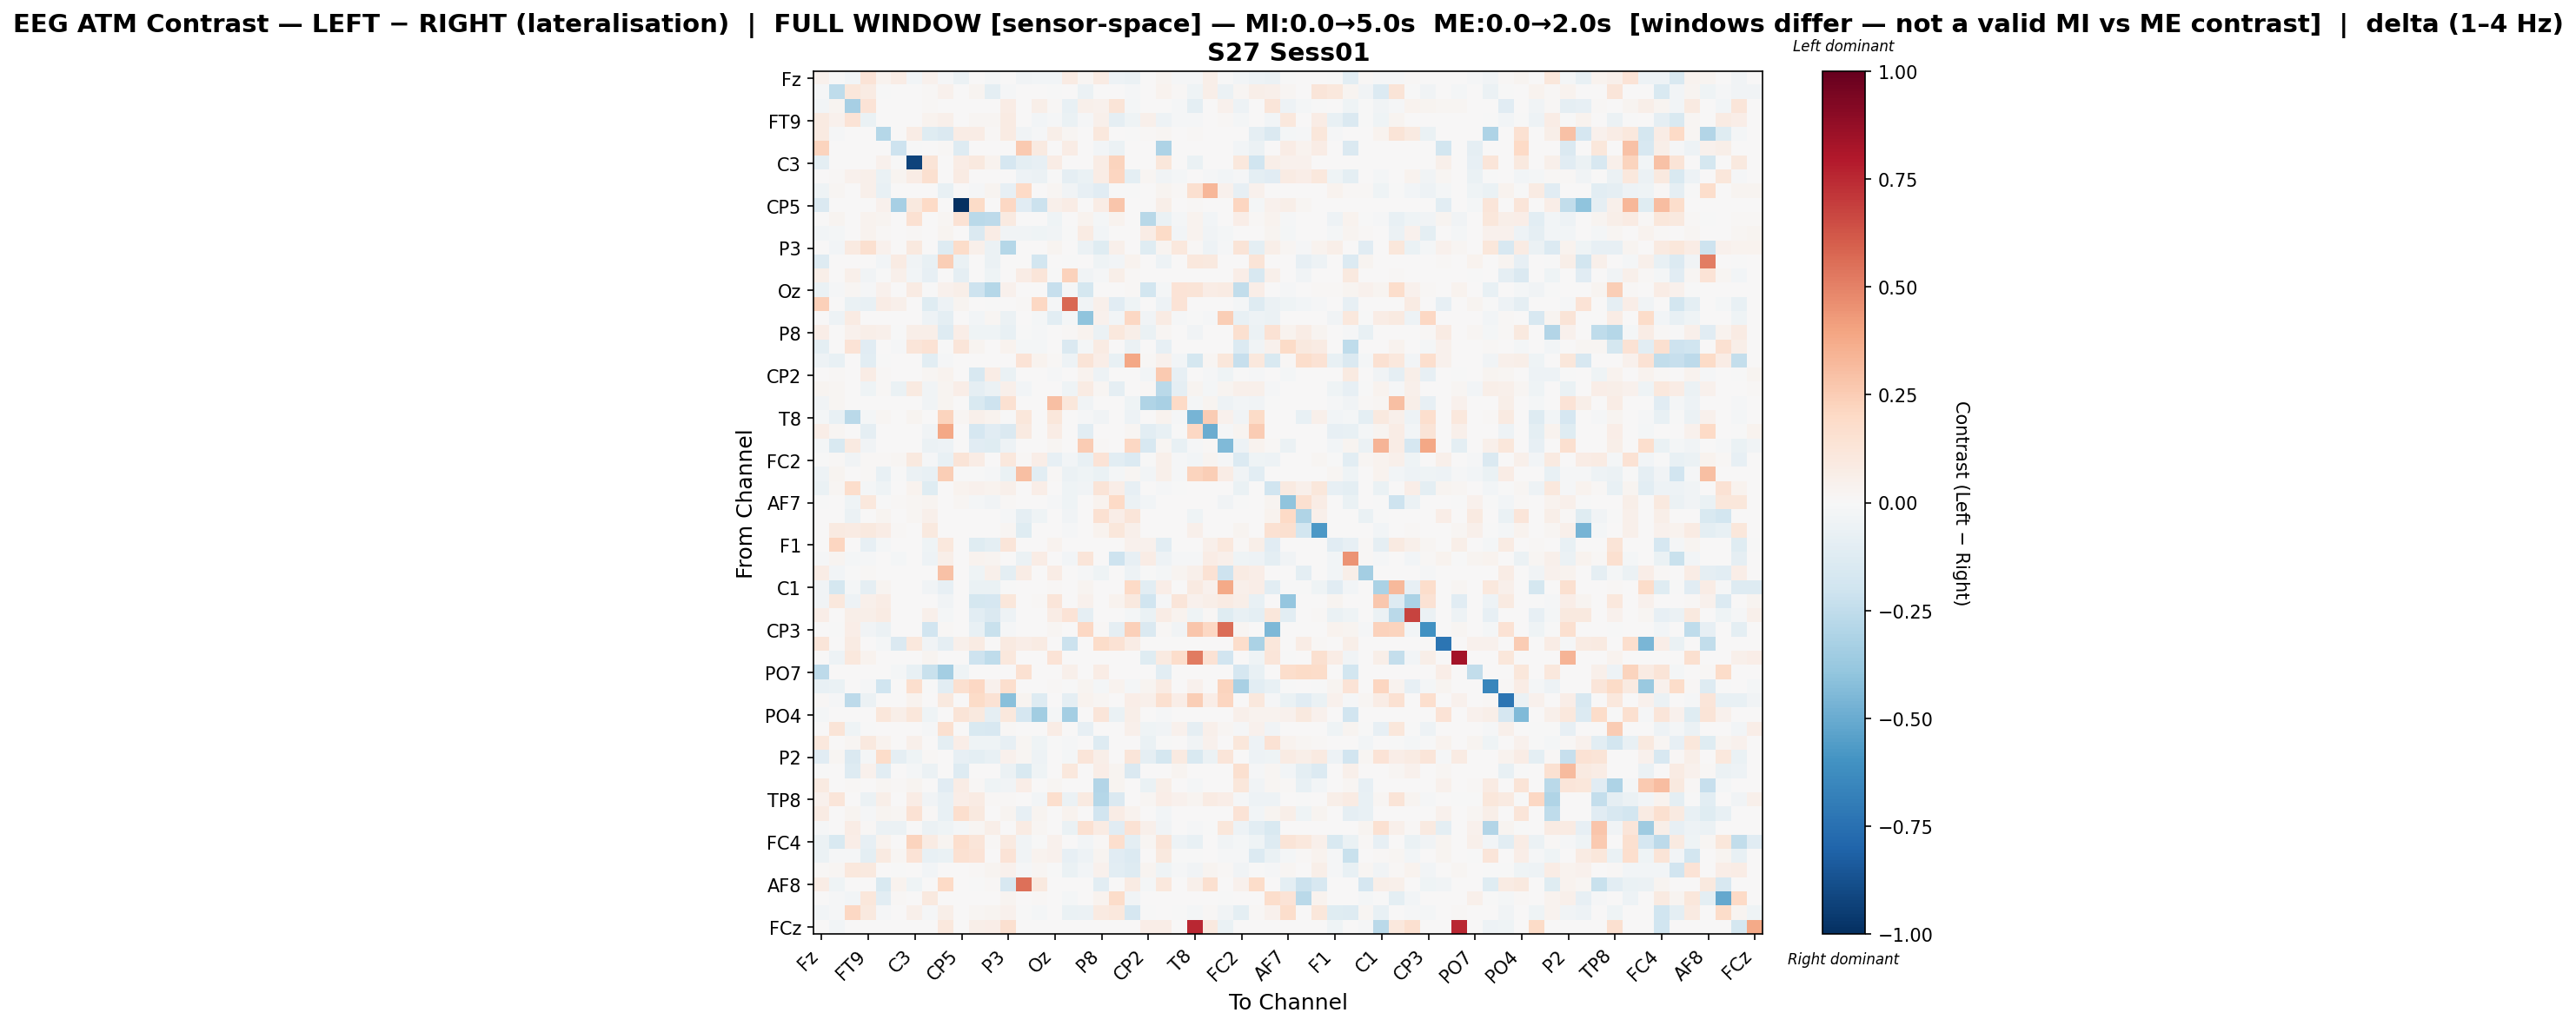

Source data for this figure (header and first rows):
, Fz, F3, F7, FT9, FC5, FC1, C3, T7, TP9, CP5, CP1, Pz, P3, P7, O1, Oz, O2, P4, P8, TP10, CP6, CP2, Cz
Fz, 0.0446, -0.001551, -0.02996, 0.1393, 0.03287, 0.07046, -0.02723, 0.04189, -0.009814, -0.05952, 0.0, -0.0157, 0.0, -0.03399, -0.02691, -0.02873, 0.0818, 0.01687, 0.08124, -0.05102, -0.06091, 0.0, 0.02685
F3, -0.009829, -0.2505, 0.1094, 0.08327, -0.005245, 0.0, 0.0, 0.0155, 0.04496, 0.0, 0.0259, -0.09881, -0.01494, 0.0, 0.0, -0.0008353, 0.0, -0.06154, 0.0, 0.0, -0.009129, 0.006448, 0.03394
F7, -0.02867, 0.02689, -0.3303, 0.1358, 0.0, 0.0, 0.00342, 0.00963, 0.0, 0.0, 0.0, 0.0, 0.07396, 0.0, 0.05973, 0.01003, -0.07171, 0.05134, 0.04, 0.1296, -0.01627, 0.0, 0.0
FT9, 0.08607, 0.03952, 0.1368, -0.06853, 0.0, 0.0, 0.0, 0.03336, 0.04791, 0.0, 0.02235, 0.01881, 0.08287, 0.0, -0.02506, -0.007884, -0.06789, -0.0146, 0.05441, -0.09274, -0.04319, 0.05405, -0.05185
FC5, 0.08674, -0.01261, 0.0, 0.0, -0.2822, 0.0006017, 0.07401, -0.1186, -0.1413, 0.071, 0.07401, 0.01324, 0.07825, -0.03433, -0.009952, 0.05814, 0.02268, 0.0, 0.1023, 0.0, -0.0007747, 0.01023, 0.02226
FC1, 0.2207, 0.0, 0.0, 0.0, 0.0, -0.2085, -0.00657, 0.002814, 0.008979, -0.1305, 0.0, 0.0, 0.0, 0.2611, 0.09248, 0.0, 0.07138, 0.0, -0.02781, -0.05731, 0.0, 0.0, -0.3103
C3, -0.09738, 0.0, 0.006291, 0.0, 0.04069, -0.003412, -0.9228, 0.1288, 0.0, 0.07108, 0.09888, 0.03484, -0.1712, -0.09473, -0.08189, 0.07079, 0.0, 0.0, 0.07765, 0.2233, 0.0, 0.0, 0.1161
T7, 0.0001946, 0.01141, 0.0445, 0.05037, -0.06356, 0.02964, 0.07602, 0.1636, 0.0, 0.08007, 0.0, 0.0, 0.0, -0.0512, -0.05929, -0.004386, -0.09142, -0.06733, 0.07521, 0.2157, -0.09704, 0.02186, -0.03466
TP9, -0.04261, 0.02232, 0.0, 0.0493, -0.07118, 0.004232, 0.0, 0.0, -0.07091, 0.0, -0.008358, 0.02522, -0.0852, 0.1976, 0.006482, 0.02322, -0.03165, -0.08166, -0.1164, -0.003379, -0.004482, 0.005536, 0.0261
CP5, -0.1439, 0.0, 0.0, 0.0, 0.03976, -0.3347, 0.1007, 0.2022, 0.0, -1.0, 0.1909, 0.0, 0.2053, -0.1156, -0.2149, 0.0521, 0.07493, 0.0, 0.07438, 0.2776, 0.0, 0.0, 0.05628
CP1, 0.0, 0.0241, 0.0, 0.03636, 0.0312, 0.0, 0.1496, 0.0, 0.01735, 0.1428, -0.2664, -0.2636, 0.08959, 0.0, 0.0, -0.04136, 0.0, 0.0348, -0.02018, 0.03196, 0.0, -0.2797, -0.06401
Pz, -0.02356, -0.02142, 0.0, 0.03351, 0.01279, 0.0, 0.01128, 0.0, 0.03032, 0.0, -0.1421, 0.07182, -0.03248, -0.03535, -0.0392, -0.03671, -0.002999, 0.08229, -0.02499, 0.0, 0.0001611, 0.07434, 0.1899
P3, 0.0, -0.02974, 0.08979, 0.1631, 0.03997, 0.0, 0.0938, 0.0, -0.1311, 0.1826, 0.05052, -0.0577, -0.2846, 0.0, 0.0, 0.02423, 0.0, -0.05542, -0.1191, 0.04753, 0.0, -0.1238, 0.0283
P7, -0.1251, 0.0, 0.0, 0.0, -0.02696, 0.08546, -0.03303, -0.07328, 0.2471, -0.0681, 0.0, -0.05562, 0.0, 0.00221, -0.187, 0.0, -0.0007876, 0.0, -0.0429, -0.02749, 0.03723, 0.0, -0.05335
O1, 0.05554, 0.0, 0.04849, -0.03543, -0.003133, 0.0501, -0.0275, -0.08031, 0.007117, -0.09121, 0.0, -0.04507, 0.0, 0.07331, 0.1204, -0.0007392, 0.2271, -0.03419, -0.01556, 0.05592, 0.00802, 0.0, 0.006131
Oz, -0.06548, -0.01166, 0.019, -0.01487, 0.04032, 0.0, 0.08403, -0.007433, 0.04039, 0.06013, -0.2053, -0.286, 0.04248, 0.0, 0.004905, -0.2277, -0.01149, -0.1772, 0.0, 0.00543, 0.01503, -0.1817, -0.01647
O2, 0.2372, 0.0, -0.07005, -0.07223, 0.0704, 0.05119, 0.0, -0.1209, -0.0487, 0.02569, 0.0, -0.004428, 0.0, 0.00978, 0.2039, -0.009409, 0.5712, -0.03681, 0.04703, -0.1119, -0.04348, 0.0, -0.05022
P4, 0.004432, -0.05227, 0.08265, 0.001904, 0.0, 0.0, 0.0, -0.05127, -0.09588, 0.0, -0.03023, 0.01981, -0.05757, 0.0, -0.02264, -0.1073, -0.02295, -0.4024, 0.03978, -0.02859, 0.2051, -0.03141, 0.08575
P8, 0.06508, 0.0, 0.04546, 0.05972, 0.04836, -0.001353, 0.06238, 0.05542, -0.1275, 0.06316, -0.04308, -0.04387, -0.07602, -0.00617, -0.008648, 0.0, 0.01265, 0.0336, -0.05509, 0.1021, 0.05812, -0.06886, 0.01769
TP10, -0.1011, 0.0, 0.1392, -0.1151, 0.0, -0.00979, 0.1207, 0.1423, -0.003613, 0.124, 0.0292, 0.0, 0.03662, -0.01638, -0.0219, 0.002289, -0.1456, -0.01745, 0.08196, 0.00694, -0.05497, 0.0, -0.08491
CP6, -0.05443, -0.07428, 0.002311, -0.1034, -0.002449, 0.0, 0.0, -0.1071, -0.01241, 0.0, 0.0, 0.002487, 0.0, 0.1385, 0.03316, 0.01398, -0.05117, 0.1304, 0.06952, -0.07372, 0.3857, 0.008291, 0.04672
CP2, 0.0, 0.01323, 0.0, 0.07228, 0.009864, 0.0, 0.0, 0.01625, 0.0338, 0.0, -0.1614, 0.07272, -0.06678, 0.0, 0.0, -0.01072, 0.0, 0.03781, -0.05034, 0.0, 0.001413, -0.03039, 0.2621
Cz, 0.02609, 0.02067, 0.0, -0.03954, 0.01193, -0.0679, 0.08598, -0.03238, 0.02357, 0.06992, -0.09219, -0.05495, 0.04774, -0.03105, 0.003203, 0.007259, -0.04608, 0.08589, 0.01654, -0.08783, 0.003173, 0.008887, -0.2684
C4, -0.03321, 0.021, 0.00608, 0.001247, 0.0, 0.0, 0.0, -0.03159, 0.02604, 0.0, -0.1529, -0.2099, 0.1509, 0.0, 0.0, 0.2979, 0.1172, -0.03416, 0.0, 0.0, -0.04265, -0.2976, -0.3247
T8, -0.01979, -0.07703, -0.2707, -0.01934, 0.01665, 0.0, 0.02861, 0.0, 0.221, 0.01688, 0.05454, 0.03838, -8.745755822520838e-05, 0.1107, 0.0, 0.1163, 0.0, -0.01325, -0.03299, 0.0, -0.05296, 0.005925, 0.03568
FT10, 0.06757, 0.02131, 0.0, -0.08619, 0.0, 0.0, 0.0, -0.03251, 0.3849, 0.0, -0.166, -0.1151, -0.143, 0.09237, 0.0, 0.07785, 0.0, -0.1082, 0.005134, 0.0, 0.02012, -0.1019, -0.07336
FC6, -0.02124, -0.1496, 0.08783, -0.03391, 0.0, 0.0, 0.0, -0.05858, -0.05251, 0.0, -0.1098, -0.123, -0.05114, 0.0, 0.0, 0.01993, 0.0, 0.2519, 0.01118, 0.0, 0.2103, -0.1605, 0.02195
FC2, -0.003862, 0.01029, -0.03161, 0.01178, 0.009937, 0.0184, 0.0965, -0.01416, -0.07743, 0.1282, 0.07786, 0.0, 0.1086, 0.01291, 0.06434, -0.07888, -0.02975, -0.07462, 0.1368, -0.1046, -0.1398, -0.003031, 0.0503
F4, -0.04731, 0.02766, 0.0, 0.008199, -0.07166, -0.003364, -0.05677, -0.07273, 0.2433, -0.006417, -0.00135, -0.01561, -0.06402, 0.3016, -0.1053, 0.01144, -0.06048, -0.03908, -0.06271, -0.02333, 0.01599, -0.02991, 0.04879
F8, -0.06522, 0.02303, 0.1762, -0.01576, -0.04491, 0.0, 0.03748, -0.1221, 0.0, 0.03185, 0.04631, 0.03737, 0.04899, 0.0, 0.06396, 0.0, -0.03912, -0.03509, 0.1295, 0.06775, -0.07963, 0.0, -0.01097
AF7, -0.006096, 0.002555, -0.04538, 0.1079, -0.006606, 0.01071, 0.016, 0.0288, 0.0, 0.016, -0.02272, -0.03769, 0.009366, 0.0, 0.0, -0.01125, -0.04088, 0.0, 0.03205, 0.1984, -0.06038, -0.02716, 0.0
AF3, 0.0, 0.0, -0.05983, 0.0, 0.03124, 0.006268, 0.01585, 0.04845, 0.0, 0.006174, 0.0, 0.0, -0.01404, -0.08657, -0.04431, 0.0, -0.03415, 0.0, 0.1558, 0.06791, 0.1232, 0.0, 0.0
AFz, 0.0, 0.08806, 0.08339, 0.09405, 0.07399, 0.01324, 0.0, 0.09964, 0.0, 0.0, 0.0, 0.0, 0.02182, -0.1206, 0.0, 0.006103, -0.009859, 0.0, 0.03699, 0.1104, 0.05257, 0.0, 0.0
F1, 0.002446, 0.2168, 0.0, -0.07819, -0.02268, 0.0, 0.0, -0.04633, 0.1022, 0.0, -0.1207, -0.09958, 0.121, 0.0, 0.0, 0.03402, 0.0, 0.002665, 0.0, 0.0, 0.04081, 0.04463, -0.104
FT7, -0.01057, 0.02739, -0.02073, -0.01237, 0.0, -0.02124, 0.0, -0.04966, 0.05931, 0.0, 0.03609, 0.024, 0.001224, -0.05686, 0.07264, 0.003148, -0.02358, 0.1242, 0.003726, -0.2057, -0.08472, 0.07582, -0.05214
FC3, 0.07641, -0.02829, -0.006851, 0.008595, 0.0, 0.0, 0.0, 0.0, 0.2938, 0.0, -0.04493, 0.05069, -0.09532, 0.07167, 0.0, 0.07564, 0.0, -0.01028, -0.04313, 0.0, -0.0491, -0.006251, -0.01723
C1, -0.03716, -0.172, -0.01972, -0.09073, 0.02893, 0.0, 0.0, -0.03716, -0.08544, 0.0, -0.0699, -0.06672, -5.9447335868057394e-05, 0.0, 0.0, 0.01324, 0.0, 0.02825, 0.0, 0.0, 0.197, -0.1048, 0.06575
C5, -0.03425, 0.1085, -0.04691, 0.05254, 0.07745, 0.0, 0.0, 0.0, -0.03602, 0.0, -0.1754, -0.1673, 0.1134, 0.0, 0.01161, 0.1241, 0.0, 0.04157, 0.0, 0.03559, 0.09829, -0.1988, -0.0103
TP7, 0.06784, 0.0004126, 0.05818, 0.05526, 0.08025, 0.0, 0.0, 0.05158, -0.01986, 0.0, -0.1092, -0.1413, -0.05417, 0.0, 0.0, 0.07735, 0.1355, -0.09123, 0.0, 0.0, -0.01601, -0.06986, 0.07764
CP3, 0.0, -0.007565, 0.0645, -0.03898, -0.06241, 0.0, 0.0, -0.1911, 0.01298, 0.0, -0.0743, -0.2188, -0.01072, 0.0, 0.0, 0.02144, 0.0, 0.2088, 0.0143, -0.09052, 0.242, -0.145, 0.01519
P1, 0.1219, 0.0, 0.08501, 0.0, -0.02213, -0.144, 0.1032, -0.03202, -0.0909, 0.0474, 0.07928, 0.0, 0.09089, 0.06907, 0.08219, 0.0, -0.2177, 0.0, 0.1853, 0.1411, 0.07518, 0.0, 0.007665
P5, 0.0, -0.0521, 0.1033, 0.03255, 0.0, 0.0, 0.0, 0.02699, 0.0, 0.0, -0.2072, -0.2565, 0.109, 0.0, 0.0, 0.1406, 0.0, 0.0, 0.0, 0.0, 0.0, -0.1234, 0.0909
PO7, -0.2585, 0.0, 0.0, 0.0, 0.0, -0.01876, -0.07716, -0.2241, -0.336, -0.03931, 0.0, 0.0, 0.0, 0.1522, 0.004482, 0.0, 0.05339, 0.0, 0.07766, 0.0, 0.0, 0.0, -0.1083
PO3, -0.07036, -0.06664, 0.0, -0.0103, -0.1985, 0.0, 0.1659, -0.006293, -0.1081, 0.1604, 0.2096, 0.04589, 0.1659, 0.0, 0.0, 0.01002, -0.006892, 0.02752, -0.01859, 0.03171, -0.02088, 0.02499, 0.08095
POz, 0.008252, -0.008536, -0.2641, -0.05729, 0.0, 0.0, 0.03786, 0.0, 0.0986, 0.0, 0.1948, 0.1478, -0.4201, 0.02641, -0.1295, 0.0, -0.09299, 0.03658, 0.02311, 0.0, 0.07017, 0.04811, 0.1613
PO4, -0.02094, 0.0, 0.0, 0.0, 0.1101, 0.0552, 0.1119, -0.04168, 0.0006039, 0.13, 0.09639, -0.09175, 0.1044, -0.1661, -0.3475, -0.01741, -0.3397, 0.0, 0.1224, -0.06862, 0.06072, 0.0, -0.01508
PO8, 0.005287, 0.1274, -0.04589, -0.004021, 0.004619, 0.0, 0.0, -0.01445, 0.1577, 0.0, -0.1502, -0.1589, 0.01547, 0.0, 0.0, 0.07656, 0.0, -0.08218, 0.0, 0.0, 0.05333, -0.04361, -0.03567
P6, 0.1019, 0.007532, 0.01609, 0.1003, 0.03741, 0.0, 0.05413, 0.004614, -0.09553, 0.06488, -0.04177, -0.04238, -0.07861, 0.01996, -0.04551, -0.0008309, -0.01346, 0.007469, -0.1292, 0.003559, 0.003698, -0.06593, -8.387111641710508e-05
P2, -0.11, 0.01569, -0.1478, -0.01658, 0.1815, -0.08668, -0.04413, 0.009945, 0.0, -0.08366, -0.1012, -0.07383, 0.04331, 0.01941, -0.04984, 0.0, -0.01671, 0.1174, 0.05776, 0.0, 0.1174, -0.08914, -0.1796
CPz, -0.005691, 0.0, -0.1258, 0.04498, -0.1085, 0.0, -0.01704, -0.06159, 0.0, -0.1314, 0.0, 0.0, -0.05582, -0.1507, -0.04369, 0.0, 0.1019, 0.005672, 0.06953, 0.02951, -0.1478, 0.0, 0.0
CP4, 0.08945, 0.0, 0.01194, 0.0, 0.01877, 0.01539, 0.0301, 0.001496, -0.1162, 0.07771, 0.007818, -0.03972, -0.03902, 0.06761, 0.0, 0.01939, 0.0, 0.0, -0.2944, 0.02862, 0.0, -0.06601, 0.05965
TP8, 0.04637, 0.1215, 0.001341, -0.05748, 0.05732, 0.0, 0.07359, -0.03204, -0.07123, 0.06656, 0.07918, 0.01164, 0.01482, 0.0, -0.02518, 0.1656, -0.05779, 0.09074, -0.2844, -0.1449, 0.0, 0.01629, 0.06463
C6, 0.08502, 0.0, 0.02369, -0.00919, 0.02353, 0.0194, 0.1476, 0.01511, -0.07718, 0.1689, 0.09808, 0.0, 0.02646, -0.08273, 0.02982, 0.005838, 0.03866, 0.0, -0.1906, 0.07343, 0.03298, 0.0, -0.02501
C2, -0.01016, 0.0, 0.07672, 0.01331, -0.06096, -0.05534, -0.006991, -0.05914, -0.04021, -0.01949, 0.02108, 0.05693, 0.0, 0.07945, 0.02141, 0.0, -0.06792, 0.1536, 0.08234, -0.114, 0.1408, 0.05389, -0.03441
FC4, -0.06079, -0.1534, 0.06619, -0.08477, 0.0316, 0.004613, 0.2196, 0.0828, 0.02521, 0.1656, 0.1188, 0.01197, 0.0861, -0.03573, -0.002296, 0.04643, 0.002598, -0.0276, 0.01202, 0.1698, -0.09448, 0.02253, 0.1212
FT8, -0.05864, -0.01209, -0.007909, -0.09898, 0.09271, 0.0232, 0.1373, -0.07787, -0.06395, 0.1513, 0.1373, 0.0, 0.1373, -0.03328, 0.03755, 0.04048, -0.07935, -0.04946, 0.02844, -0.1158, -0.1394, 0.0, 0.09983
F6, 0.01147, 0.02029, 0.1031, 0.09644, 0.007773, -0.00712, 0.0, -0.02911, 0.001524, 0.0, 0.01312, 0.0238, 0.04291, -0.01357, 0.022, -0.00404, -0.06387, -0.02558, 0.04599, -0.1077, -0.1274, 0.02529, -0.04617
AF8, 0.07773, -0.04289, 0.0, 0.0, -0.1534, 0.03778, -0.04203, 0.0, 0.1974, 0.0, -0.001159, 0.01235, -0.1568, 0.5515, 0.09696, 0.0, 0.0, 0.0, -0.1026, 0.0, 0.08572, -0.01735, 0.1053
AF4, 0.0, -0.0143, -0.02584, 0.1111, -0.1022, 0.00807, 0.0, 0.1008, 0.0, 0.0, 0.0, 0.0, 0.02371, 0.0, 0.01509, 0.0, -0.01775, 0.0, 0.03381, 0.1805, -0.03391, 0.0, 0.0
F2, -0.02667, -0.01014, 0.2109, 0.0996, -0.0098, 0.0, 0.05271, -0.01172, 0.05693, 0.0, 0.01646, 0.0275, 0.0446, -0.001288, -0.02103, 0.0, -0.06995, -0.05572, 0.0881, 0.1019, -0.1693, -0.007103, 0.0
... 1 more rows
